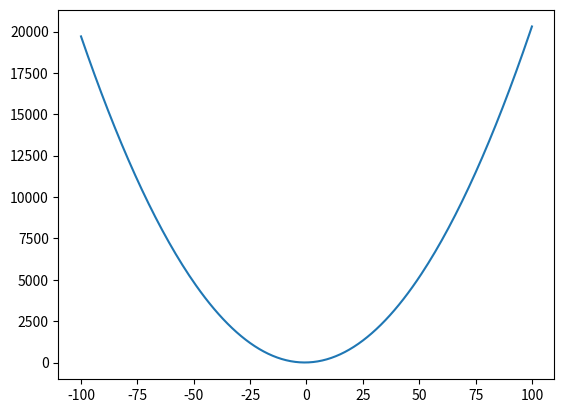

This chart was generated by the following Python code:
import numpy as np
import matplotlib.pyplot as plt


class Plot:
    def __init__(self, equation):
        self.equation = equation
        self.x = np.arange(-100, 101)
        self.y = np.zeros_like(self.x)
        self.get_function()

    def get_function(self):
        if "x^2" in self.equation:
            a_, rest = self.equation.split("=")[1].split("x^2")
            b_, c_ = rest.split("x")
            a_, b_, c_ = int(a_), int(b_), int(c_)
            self.quadratic(a_, b_, c_)
        elif "x" in self.equation:
            slope, intercept = self.equation.split("=")[1].split("x")
            slope, intercept = int(slope), int(intercept)
            self.linear(slope, intercept)

    def linear(self, slope, intercept):
        self.y = slope * self.x + intercept

    def quadratic(self, a_, b_, c_):
        self.y = a_ * (self.x ** 2) + b_ * self.x + c_

    def plot_line(self):
        plt.plot(self.x, self.y)
        plt.show()


def main():
    equation = Plot("y=2x^2+3x+5")
    equation.plot_line()


if __name__ == "__main__":
    main()
